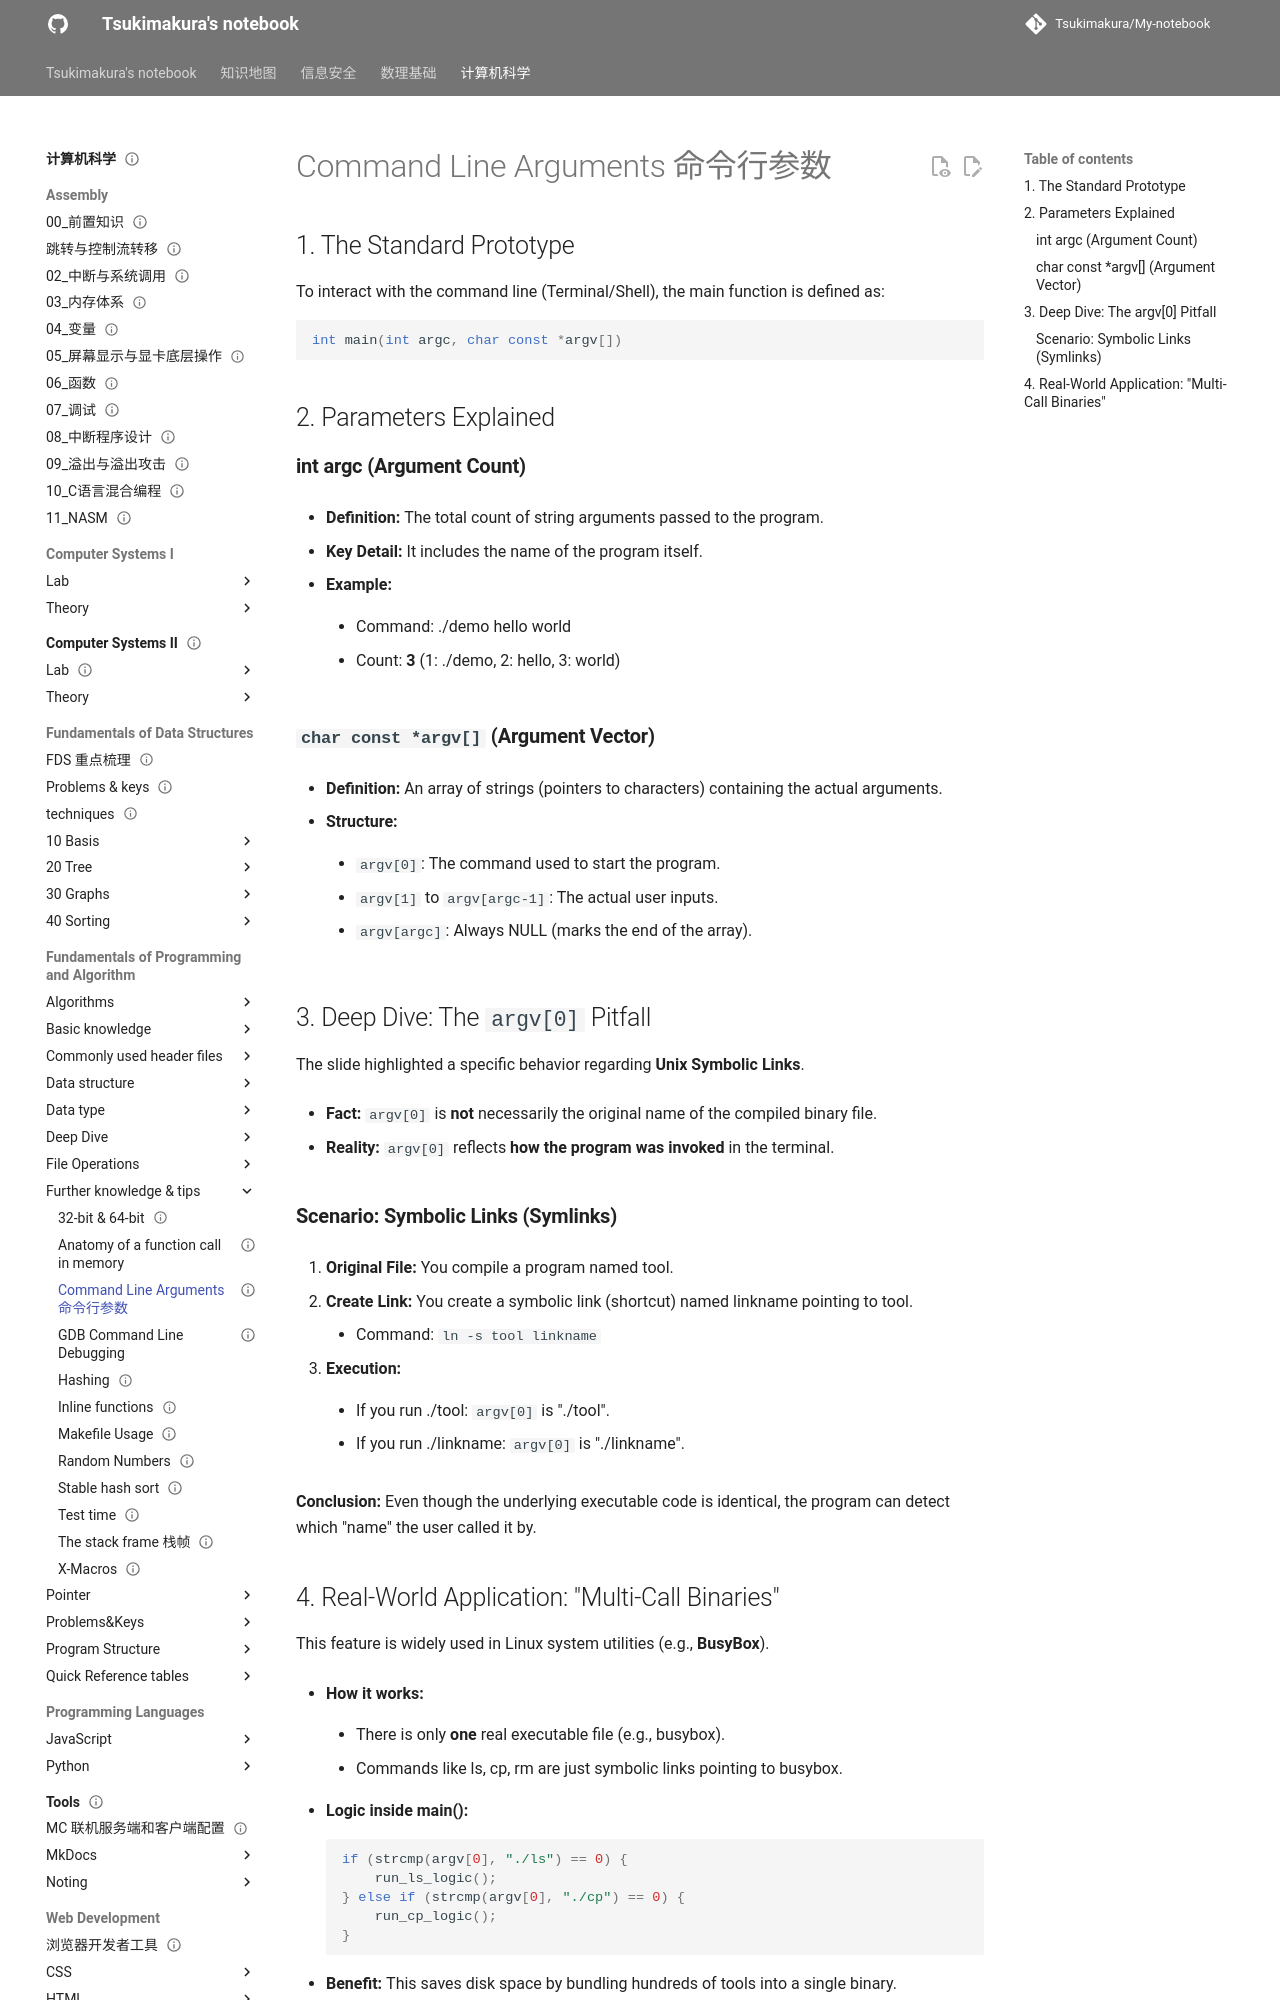

repository: Tsukimakura/My-notebook · page: 计算机科学/Fundamentals of Programming and Algorithm/Further knowledge & tips/Command Line Arguments 命令行参数/index.html · generator: mkdocs

---
title: "Command Line Arguments 命令行参数"
status: draft
tags: [cs]
created: null
updated: 2026-10-06
sources: []
---

# Command Line Arguments 命令行参数

## 1. The Standard Prototype

To interact with the command line (Terminal/Shell), the main function is defined as:

```c
int main(int argc, char const *argv[])
```

## 2. Parameters Explained

### **int argc (Argument Count)**

- **Definition:** The total count of string arguments passed to the program.

- **Key Detail:** It includes the name of the program itself.

- **Example:**

    - Command: ./demo hello world

    - Count: **3** (1: ./demo, 2: hello, 3: world)

### **`char const *argv[]` (Argument Vector)**

- **Definition:** An array of strings (pointers to characters) containing the actual arguments.

- **Structure:**

    - `argv[0]`: The command used to start the program.

    - `argv[1]` to `argv[argc-1]`: The actual user inputs.

    - `argv[argc]`: Always NULL (marks the end of the array).

## 3. Deep Dive: The `argv[0]` Pitfall

The slide highlighted a specific behavior regarding **Unix Symbolic Links**.

- **Fact:** `argv[0]` is **not** necessarily the original name of the compiled binary file.

- **Reality:** `argv[0]` reflects **how the program was invoked** in the terminal.
